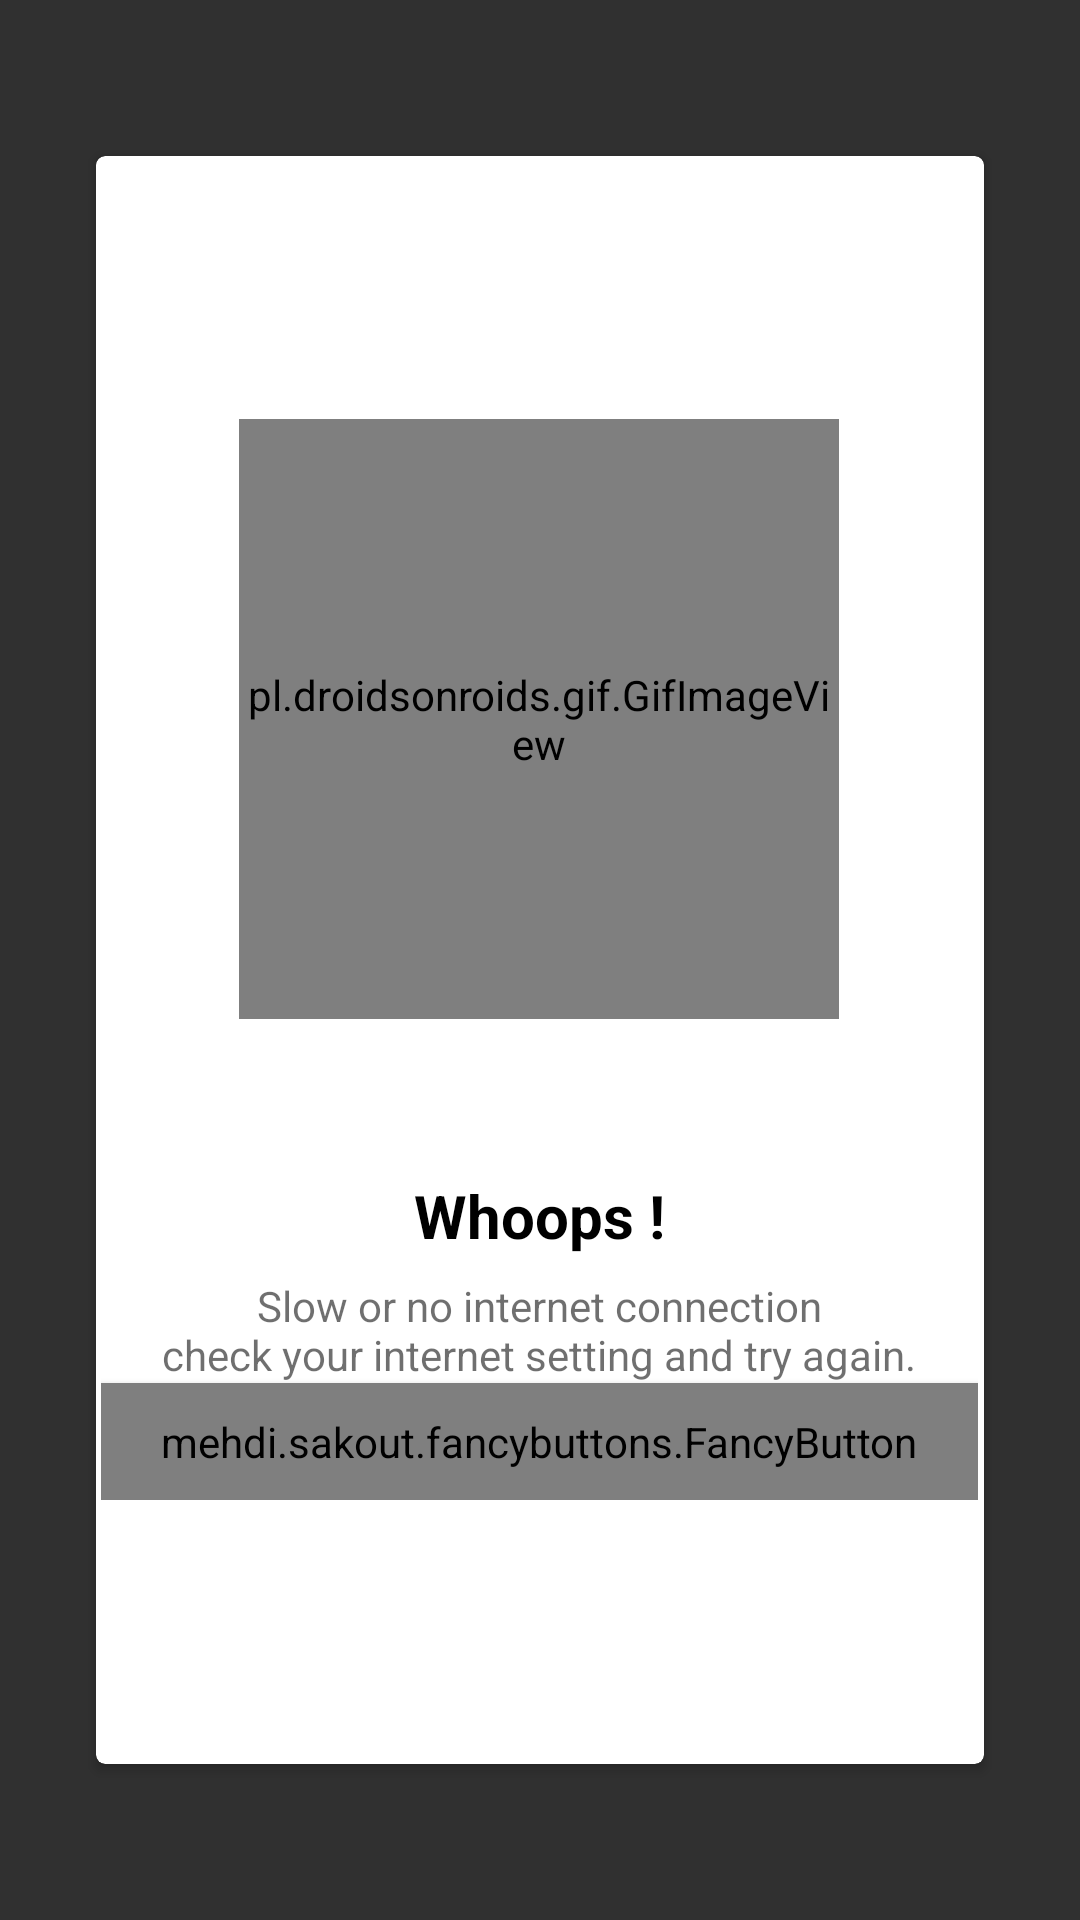

Android layout source for this screen:
<!-- AndroidManifest.xml: application theme MyCustomAppTheme -->
<!-- res/layout/fragment_no_internet_display.xml -->
<?xml version="1.0" encoding="utf-8"?>

<FrameLayout xmlns:android="http://schemas.android.com/apk/res/android"
    xmlns:tools="http://schemas.android.com/tools"
    android:layout_width="match_parent"
    android:layout_height="match_parent"
    xmlns:fancy="http://schemas.android.com/apk/res-auto"
    android:clickable="true"
    android:focusable="true"
    android:background="@color/transparent"
    android:elevation="@dimen/elevation"
    tools:context=".NoInternetDisplay">

    <android.support.v7.widget.CardView
        android:layout_gravity="center_horizontal|center_vertical"
        android:layout_width="match_parent"
        android:layout_height="match_parent"
        android:background="@color/white"
        fancy:cardCornerRadius="3dp"
        fancy:cardBackgroundColor="@color/white"
        android:layout_marginTop="52dp"
        android:layout_marginBottom="52dp"
        android:layout_marginStart="32dp"
        android:layout_marginEnd="32dp"
        >
    <RelativeLayout
        android:layout_width="wrap_content"
        android:layout_height="wrap_content"
        android:background="@color/white"
        android:layout_gravity="center_horizontal|center_vertical"
        >

        
        <pl.droidsonroids.gif.GifImageView
            android:id="@+id/id_no_internet_gif"
            android:layout_width="200dp"
            android:layout_height="200dp"
            android:src="@drawable/no_internet_gif"
            android:layout_centerHorizontal="true"
            />

        
        <TextView
            android:id="@+id/id_title"
            android:layout_below="@+id/id_no_internet_gif"
            android:layout_width="wrap_content"
            android:layout_height="wrap_content"
            android:text="@string/whoops"
            style="@style/TextStyle20"
            android:textStyle="bold"
            android:layout_centerHorizontal="true"
            android:layout_marginTop="52dp"
            />

        
        <TextView
            android:id="@+id/id_message"
            android:layout_below="@+id/id_title"
            android:layout_width="wrap_content"
            android:layout_height="wrap_content"
            android:text="@string/slow_or_no_internet_connection_ncheck_your_internhet_setting_and_try_again"
            style="@style/TextStyle14Login"
            android:textColor="@color/black90"
            android:layout_centerHorizontal="true"
            android:gravity="center_horizontal"
            android:layout_marginTop="7dp"
            />

        <mehdi.sakout.fancybuttons.FancyButton
            android:id="@+id/id_try_again_btn"
            android:layout_below="@+id/id_message"
            android:layout_width="wrap_content"
            android:layout_height="wrap_content"
            android:paddingBottom="10dp"
            android:paddingLeft="20dp"
            android:paddingRight="20dp"
            android:paddingTop="10dp"
            fancy:fb_fontIconSize="20dp"
            fancy:fb_defaultColor="@color/crispyBlue"
            fancy:fb_focusColor="@color/white"
            fancy:fb_iconPosition="left"
            fancy:fb_radius="3dp"
            fancy:fb_text="TRY AGAIN"
            fancy:fb_textColor="@color/white"
            android:elevation="@dimen/elevation"
            android:layout_centerHorizontal="true"
            android:layout_marginTop="@dimen/activity_vertical_margin"
            />
    </RelativeLayout>
    </android.support.v7.widget.CardView>

    
    <ImageButton
        android:id="@+id/id_cancel_button"
        android:layout_width="wrap_content"
        android:layout_height="wrap_content"
        android:background="@drawable/ic_cancel_cross_red"
        android:elevation="3dp"
        android:layout_gravity="end"
        android:layout_marginTop="42dp"
        android:layout_marginEnd="20dp"
        tools:ignore="ContentDescription" />

</FrameLayout>
<!-- resources referenced by this layout -->
<resources>
  <color name="black90">#90000000</color>
  <color name="crispyBlue">#4A90E2</color>
  <color name="transparent">#00000000</color>
  <color name="white">#FFFFFF</color>
  <dimen name="elevation">3dp</dimen>
  <!-- drawable no_internet_gif: gif bitmap (drawable, 77175 bytes) -->
  <string name="slow_or_no_internet_connection_ncheck_your_internhet_setting_and_try_again">Slow or no internet connection\ncheck your internet setting and try again.</string>
  <string name="whoops">Whoops !</string>
  <style name="TextStyle14Login" parent="@android:style/Theme.Light">
          <item name="android:textColor">@color/black</item>
          <item name="android:textSize">@dimen/sp14</item>
          <item name="android:fontFamily">pt_sans.ttf</item>
      </style>
  <style name="TextStyle20" parent="@android:style/Theme.Light">
          <item name="android:textColor">@color/black</item>
          <item name="android:textSize">@dimen/sp20</item>
          <item name="android:fontFamily">pt_sans.ttf</item>
      </style>
  <style name="MyCustomAppTheme" parent="Theme.AppCompat.NoActionBar">
          
          <item name="colorPrimary">@color/googleGreen</item>
          <item name="colorPrimaryDark">@color/appColor</item>
          <item name="colorAccent">@color/white</item>
          <item name="android:windowContentTransitions">true</item>
      </style>
  <color name="black">#000000</color>
  <dimen name="sp14">14sp</dimen>
  <dimen name="sp20">20sp</dimen>
  <color name="googleGreen">#B6E9B5</color>
  <color name="appColor">#252B32</color>
</resources>
